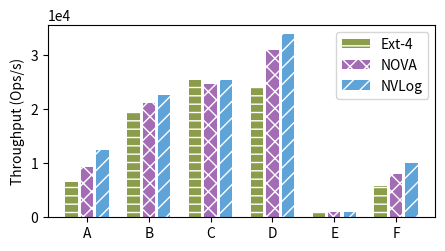

Generate this figure with matplotlib:
import matplotlib.pyplot as plt
import numpy as np
import matplotlib
matplotlib.rcParams['pdf.fonttype'] = 42
matplotlib.rcParams['ps.fonttype'] = 42

fsnames = ['Ext-4', 'NOVA', 'NVLog'] # P2CACHE
clusters = ['A', 'B', 'C', 'D', 'E', 'F'] # 'R.rand.w.rand\n(small)', 'R.rand.w.rand\n(large)'


data_a = {
    'A':    [6534.95, 9359.31, 12489.36],
    'B':    [19282.36, 21056, 22609.3],
    'C':    [25357.6, 24679.56, 25412.76],
    'D':    [24164.93, 30984.66, 33910.6],
    'E':    [953.748, 1006.24, 959.586],
    'F':    [5778.26, 8026.19, 10103.36],
}

data = {
    # 'Small': data_s, 
    # 'Large': data_l
    'all': data_a
}

colors = [
    '#8b9d4a',
    # '#bd8066', 
    '#a56cb6', 
    '#5FA4D9',
    # '#5FA4D9', 
]
hatches = [
    '--', 
    # '//', 
    'xx', 
    '//', 
    # '\\\\', 
]

for d in data:
    plt.rcParams['hatch.color'] = 'white'
    plt.figure(figsize=(5, 2.5))
    plt.ylabel("Throughput (Ops/s)")
    plt.xticks(np.arange(6)*4+1, clusters)
    plt.ticklabel_format(axis='y', style='sci', scilimits=(0,0))
    # plt.title(d)
    for i, clust in enumerate(clusters):
        h = plt.bar(np.arange(3)+4*i, data[d][clust], color=colors, hatch=hatches, label=fsnames)
    
    plt.legend(h, fsnames)
    plt.savefig('ycsb-sqlite.pdf', bbox_inches='tight')